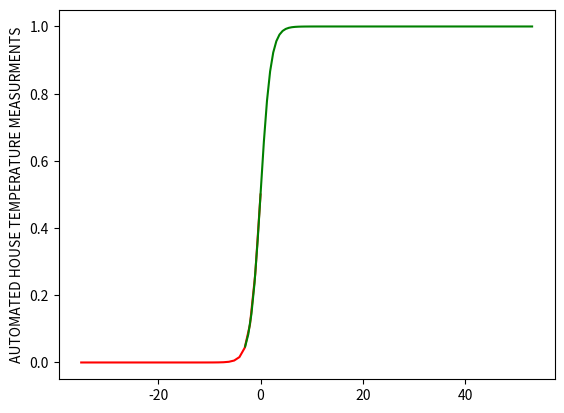

This figure's Python source:
# PLOT OF TEMPERATURE IN THE AUTOMATED HOUSE
import numpy as np
input = np.linspace(-35, 0, 35)
input2 = np.linspace(-3, 53, 93)

def sigmoid(x):
    return 1/(1+np.exp(-x))

from matplotlib import pyplot as plt
plt.plot(input, sigmoid(input), c="r")
plt.plot(input2, sigmoid(input2), c="g")

plt.ylabel('AUTOMATED HOUSE TEMPERATURE MEASURMENTS')
plt.show()                                #           THIRD PRINT
